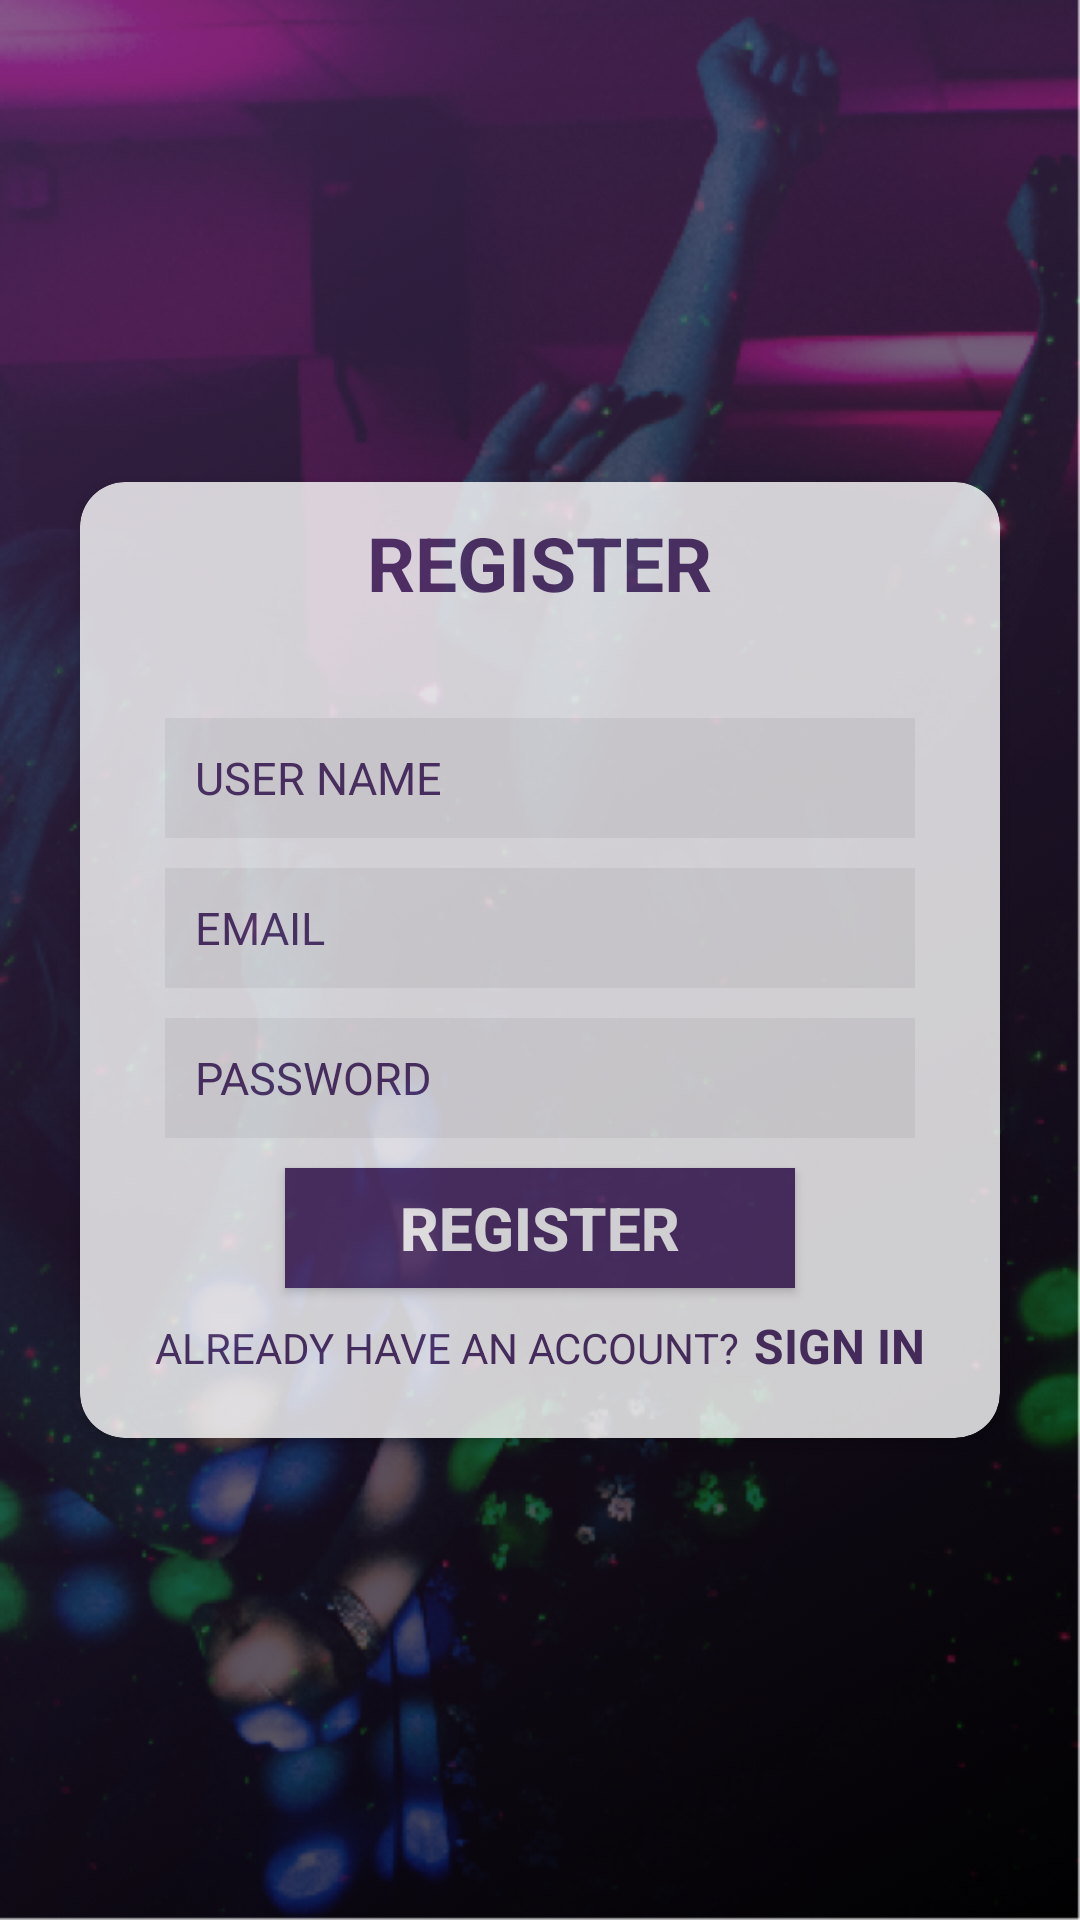

Android layout source for this screen:
<!-- AndroidManifest.xml: application theme AppTheme -->
<!-- res/layout/fragment_register.xml -->
<LinearLayout xmlns:android="http://schemas.android.com/apk/res/android"
    xmlns:tools="http://schemas.android.com/tools"
    android:layout_width="match_parent"
    android:layout_height="match_parent"
    android:orientation="vertical"
    android:background="@drawable/back2"
    tools:context="com.techease.clubarena.ui.fragments.RegisterFragment">

    <ScrollView
        android:layout_width="match_parent"
        android:layout_height="match_parent">

        <LinearLayout
            android:layout_width="match_parent"
            android:layout_height="wrap_content"
            android:layout_gravity="center"
            android:layout_margin="20dp"
            android:alpha="0.8"
            android:orientation="vertical">

            <android.support.v7.widget.CardView
                xmlns:android="http://schemas.android.com/apk/res/android"
                xmlns:card_view="http://schemas.android.com/apk/res-auto"
                android:id="@+id/cvSignUp"
                android:layout_width="match_parent"
                android:layout_height="wrap_content"
                android:layout_gravity="center"
                android:clickable="true"
                card_view:cardBackgroundColor="@color/colorAccent"
                card_view:cardCornerRadius="15dp"
                card_view:cardPreventCornerOverlap="true"
                card_view:cardUseCompatPadding="true"
                >

                <LinearLayout
                    android:layout_width="match_parent"
                    android:layout_height="wrap_content"
                    android:orientation="vertical">

                    <TextView
                        android:layout_width="wrap_content"
                        android:layout_height="wrap_content"
                        android:layout_gravity="center|top"
                        android:text="@string/register"
                        android:textColor="@color/colorPrimary"
                        android:textSize="25sp"
                        android:layout_marginTop="10dp"
                        android:textStyle="bold" />

                    <EditText
                        android:id="@+id/et_username_signup"
                        android:layout_width="250sp"
                        android:layout_height="40sp"
                        android:layout_gravity="center|top"
                        android:layout_marginTop="35sp"
                        android:layout_marginBottom="10sp"
                        android:background="@color/editTextColor"
                        android:hint="@string/user_name"
                        android:inputType="textEmailAddress"
                        android:padding="10sp"
                        android:textColor="@color/colorPrimary"
                        android:textColorHint="@color/colorPrimary"
                        android:textSize="15sp" />



                    <EditText
                        android:id="@+id/et_email_signup"
                        android:layout_width="250sp"
                        android:layout_height="40sp"
                        android:layout_gravity="center|top"
                        android:layout_marginBottom="10sp"
                        android:background="@color/editTextColor"
                        android:hint="@string/email"
                        android:inputType="textEmailAddress"
                        android:padding="10sp"
                        android:textColor="@color/colorPrimary"
                        android:textColorHint="@color/colorPrimary"
                        android:textSize="15sp" />


                    <EditText
                        android:id="@+id/et_password_signup"
                        android:layout_width="250sp"
                        android:layout_height="40sp"
                        android:layout_gravity="center|bottom"
                        android:layout_marginBottom="100sp"
                        android:background="@color/editTextColor"
                        android:hint="@string/password"
                        android:inputType="textPassword"
                        android:padding="10sp"
                        android:textColor="@color/colorPrimary"
                        android:textColorHint="@color/colorPrimary"
                        android:textSize="15sp" />
                </LinearLayout>



                <Button
                    android:id="@+id/btn_signup"
                    android:layout_width="170sp"
                    android:layout_height="40sp"
                    android:layout_gravity="center|bottom"
                    android:layout_marginBottom="50sp"
                    android:background="@color/colorPrimary"
                    android:text="@string/register"
                    android:textColor="@color/colorAccent"
                    android:textSize="20sp"
                    android:textStyle="bold" />

                <LinearLayout
                    android:layout_width="wrap_content"
                    android:layout_height="wrap_content"
                    android:layout_gravity="center|bottom"
                    android:layout_marginBottom="20sp"
                    android:orientation="horizontal">


                    <TextView
                        android:layout_width="wrap_content"
                        android:layout_height="wrap_content"
                        android:text="@string/already_have_account"
                        android:textColor="@color/colorPrimary" />

                    <TextView
                        android:id="@+id/tv_signin"
                        android:layout_width="wrap_content"
                        android:layout_height="wrap_content"
                        android:layout_marginLeft="5sp"
                        android:text="@string/sign_in"
                        android:textColor="@color/colorPrimary"
                        android:textSize="16sp"
                        android:textStyle="bold" />
                </LinearLayout>
            </android.support.v7.widget.CardView>


        </LinearLayout>

    </ScrollView>



</LinearLayout>
<!-- resources referenced by this layout -->
<resources>
  <color name="colorAccent">#FFFFFF</color>
  <color name="colorPrimary">#51336B</color>
  <color name="editTextColor">#F1F1F1</color>
  <!-- drawable back2: png bitmap (drawable-hdpi, 818214 bytes) -->
  <string name="already_have_account">ALREADY HAVE AN ACCOUNT?</string>
  <string name="email">EMAIL</string>
  <string name="password">PASSWORD</string>
  <string name="register">REGISTER</string>
  <string name="sign_in">SIGN IN</string>
  <string name="user_name">USER NAME</string>
  <style name="AppTheme" parent="Theme.AppCompat.Light.DarkActionBar">
          
          <item name="colorPrimary">@color/colorPrimary</item>
          <item name="colorPrimaryDark">@color/colorPrimaryDark</item>
          <item name="colorAccent">@color/colorAccent</item>
      </style>
  <color name="colorPrimaryDark">#525252</color>
</resources>
